Dataset: cache_384 (GitHub, jaimulhaque/Pneumonia-MultiModel-XAI). Classes: normal, pneumonia.

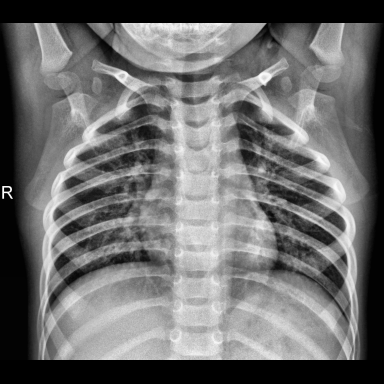
Label: normal

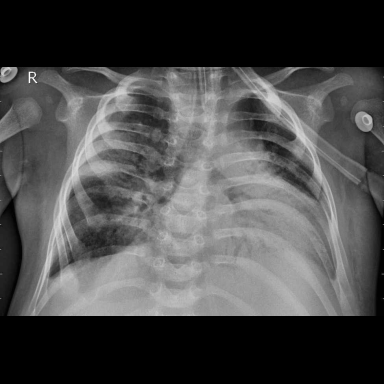
Label: pneumonia

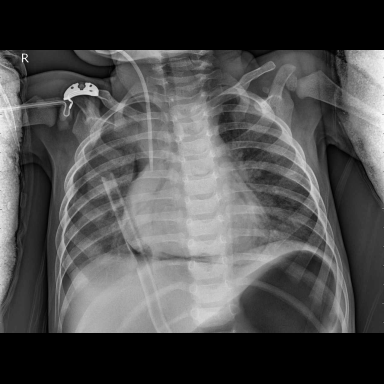
Label: pneumonia

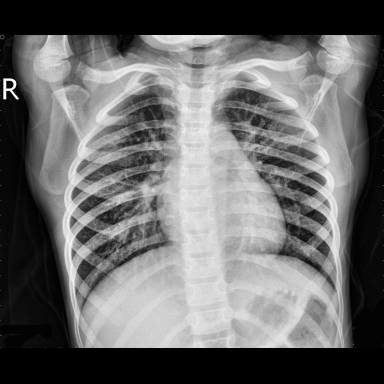
Label: normal

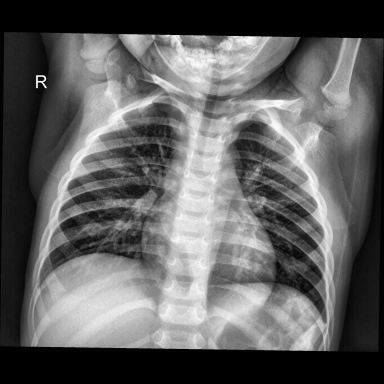
Label: normal

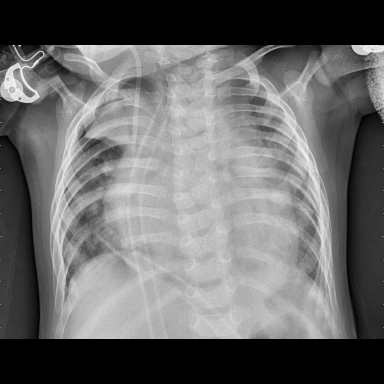
Label: pneumonia
